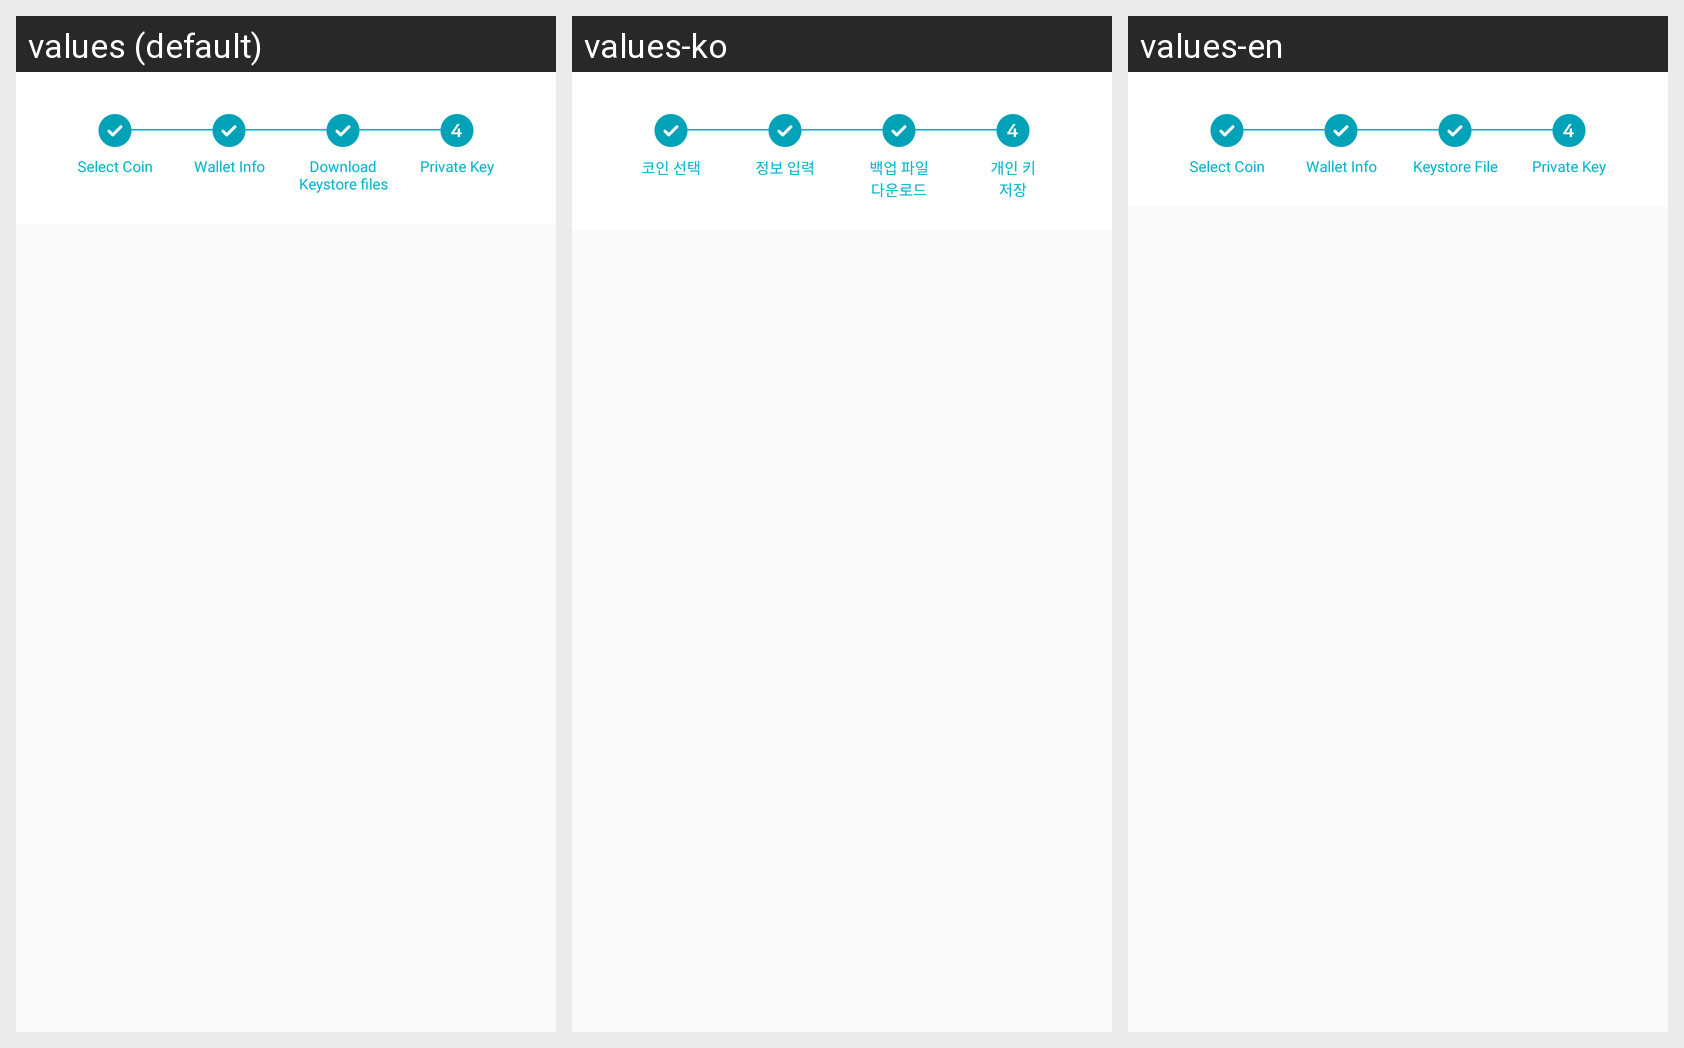

This grid shows one Android layout under several languages. Give, for every string resource on the screen, its name, the default text and each shown locale's text.
Android screen res/layout/layout_step4.xml rendered under 3 locales, left to right: values (default), values-ko, values-en. Device: Nexus 5 (rendered at 1080×1920; each locale shown at half size, 540×960, under a caption strip naming it); theme AppTheme.
Strings drawn on this screen, with the default value and each locale's value (text and hints the layout hard-codes, and strings that could not be matched under every locale, appear in the picture but are not listed):

selectCoin
  values: Select Coin
  values-ko: 코인 선택
  values-en: Select Coin

information
  values: Wallet Info
  values-ko: 정보 입력
  values-en: Wallet Info

stepDownload
  values: Download
      Keystore files
  values-ko: 백업 파일
      다운로드
  values-en: Keystore File

savePrivateKey
  values: Private Key
  values-ko: 개인 키
      저장
  values-en: Private Key
